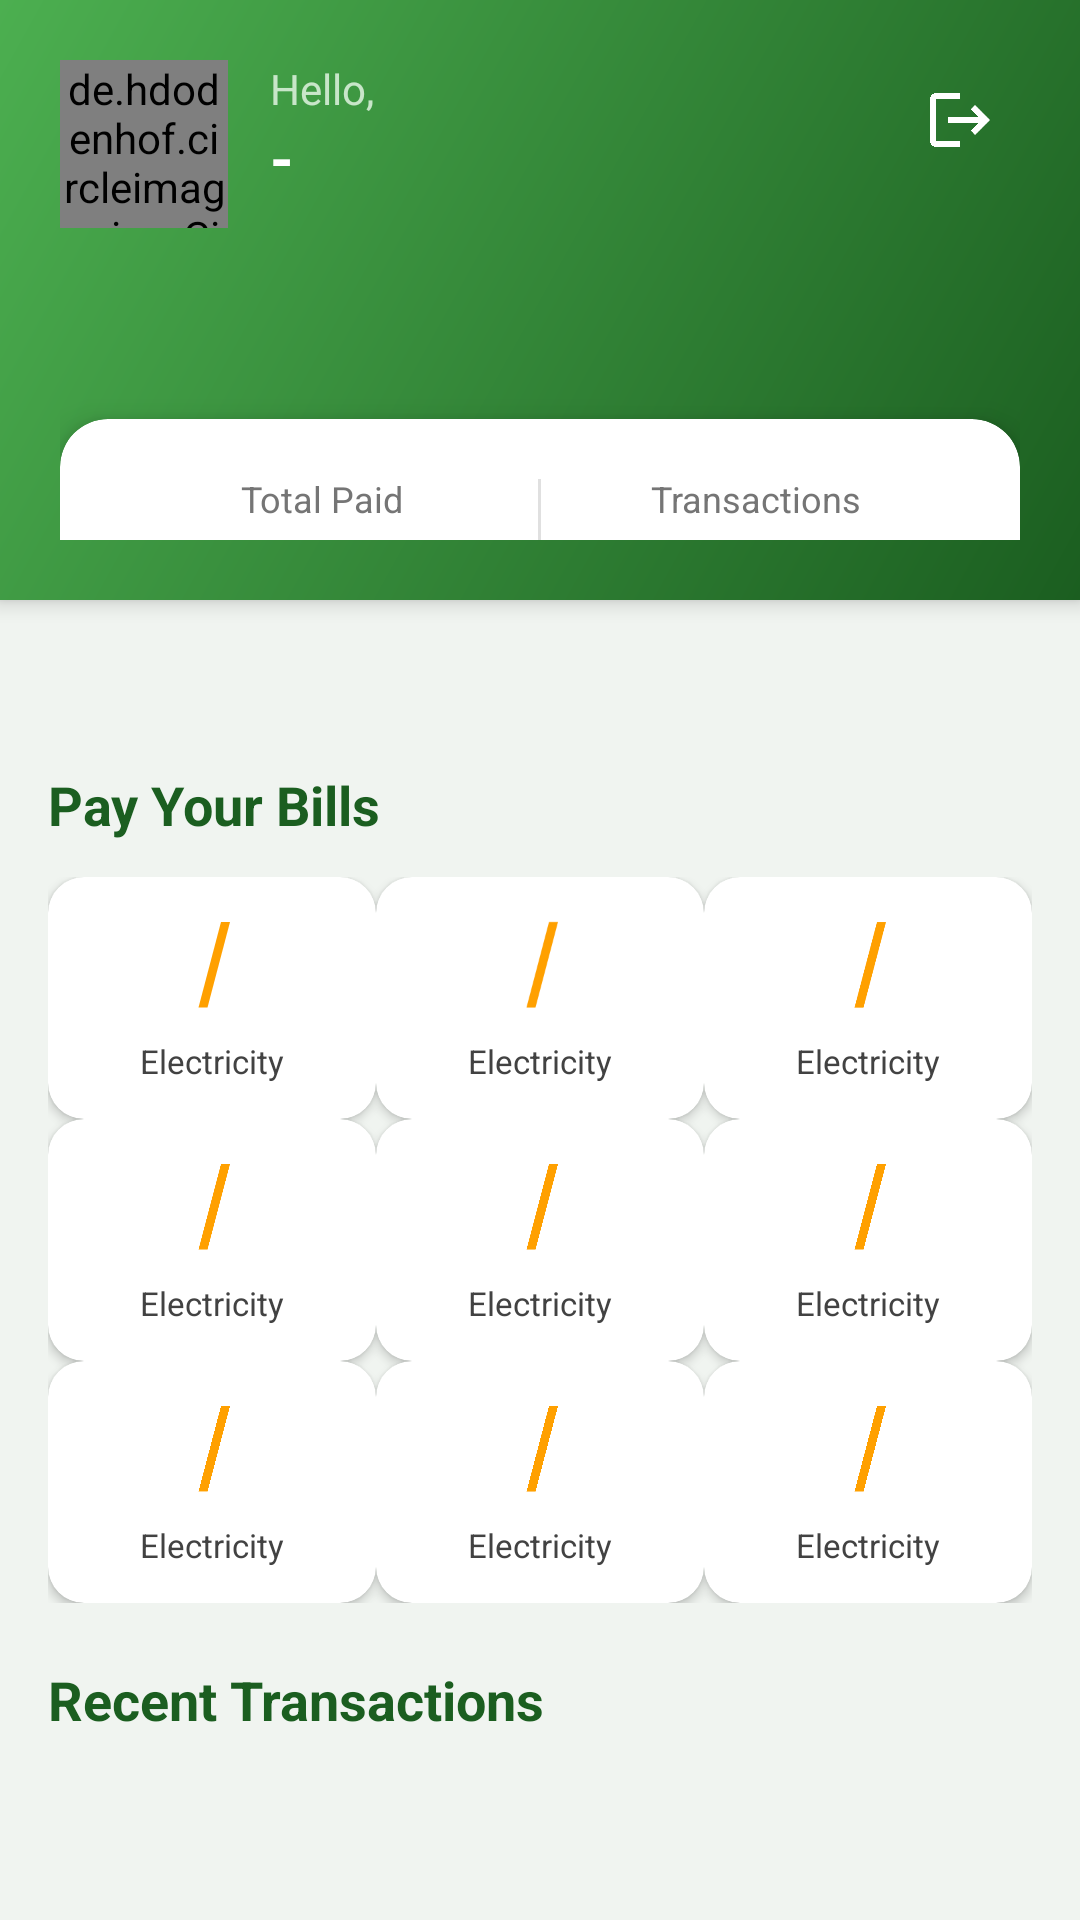

This screen was rendered from an Android layout file. Write that file and the resources it references.
<!-- AndroidManifest.xml: application theme Theme.MaterialComponents.Light.NoActionBar -->
<!-- res/layout/activity_dashboard.xml -->
<?xml version="1.0" encoding="utf-8"?>
<androidx.coordinatorlayout.widget.CoordinatorLayout xmlns:android="http://schemas.android.com/apk/res/android"
    xmlns:app="http://schemas.android.com/apk/res-auto"
    android:layout_width="match_parent"
    android:layout_height="match_parent"
    android:background="#F0F4F0">

    <com.google.android.material.appbar.AppBarLayout
        android:id="@+id/appBar"
        android:layout_width="match_parent"
        android:layout_height="200dp"
        android:background="@drawable/gradient_header">

        <androidx.constraintlayout.widget.ConstraintLayout
            android:layout_width="match_parent"
            android:layout_height="match_parent"
            android:padding="20dp">

            <de.hdodenhof.circleimageview.CircleImageView
                android:id="@+id/ivProfile"
                android:layout_width="56dp"
                android:layout_height="56dp"
                android:src="@drawable/ic_person_white"
                app:civ_border_color="#FFFFFF"
                app:civ_border_width="3dp"
                app:layout_constraintStart_toStartOf="parent"
                app:layout_constraintTop_toTopOf="parent" />

            <TextView
                android:id="@+id/tvGreeting"
                android:layout_width="wrap_content"
                android:layout_height="wrap_content"
                android:text="Hello,"
                android:textColor="#C8E6C9"
                android:textSize="14sp"
                app:layout_constraintStart_toEndOf="@id/ivProfile"
                app:layout_constraintTop_toTopOf="@id/ivProfile"
                android:layout_marginStart="14dp" />

            <TextView
                android:id="@+id/tvUserName"
                android:layout_width="wrap_content"
                android:layout_height="wrap_content"
                android:text="-"
                android:textColor="#FFFFFF"
                android:textSize="20sp"
                android:textStyle="bold"
                app:layout_constraintStart_toEndOf="@id/ivProfile"
                app:layout_constraintTop_toBottomOf="@id/tvGreeting"
                android:layout_marginStart="14dp" />

            <ImageButton
                android:id="@+id/btnLogout"
                android:layout_width="40dp"
                android:layout_height="40dp"
                android:src="@drawable/ic_logout"
                android:background="?attr/selectableItemBackgroundBorderless"
                app:layout_constraintEnd_toEndOf="parent"
                app:layout_constraintTop_toTopOf="parent" />
            <ImageButton
                android:id="@+id/btnSettings"
                android:layout_width="40dp"
                android:layout_height="40dp"
                android:src="@drawable/ic_settings"
                android:background="?attr/selectableItemBackgroundBorderless"
                app:layout_constraintEnd_toStartOf="@id/btnLogout"
                app:layout_constraintTop_toTopOf="parent"
                android:layout_marginEnd="8dp" />

            <com.google.android.material.card.MaterialCardView
                android:layout_width="0dp"
                android:layout_height="80dp"
                app:cardCornerRadius="16dp"
                app:cardElevation="6dp"
                app:cardBackgroundColor="#FFFFFF"
                app:layout_constraintBottom_toBottomOf="parent"
                app:layout_constraintStart_toStartOf="parent"
                app:layout_constraintEnd_toEndOf="parent"
                android:layout_marginBottom="-40dp">

                <LinearLayout
                    android:layout_width="match_parent"
                    android:layout_height="match_parent"
                    android:orientation="horizontal"
                    android:gravity="center"
                    android:padding="16dp">

                    <LinearLayout
                        android:layout_width="0dp"
                        android:layout_height="wrap_content"
                        android:layout_weight="1"
                        android:orientation="vertical"
                        android:gravity="center">

                        <TextView
                            android:layout_width="wrap_content"
                            android:layout_height="wrap_content"
                            android:text="Total Paid"
                            android:textColor="#757575"
                            android:textSize="12sp" />

                        <TextView
                            android:id="@+id/tvTotalPaid"
                            android:layout_width="wrap_content"
                            android:layout_height="wrap_content"
                            android:text="UGX 0"
                            android:textColor="#1B5E20"
                            android:textSize="20sp"
                            android:textStyle="bold" />
                    </LinearLayout>

                    <View
                        android:layout_width="1dp"
                        android:layout_height="40dp"
                        android:background="#E0E0E0" />

                    <LinearLayout
                        android:layout_width="0dp"
                        android:layout_height="wrap_content"
                        android:layout_weight="1"
                        android:orientation="vertical"
                        android:gravity="center">

                        <TextView
                            android:layout_width="wrap_content"
                            android:layout_height="wrap_content"
                            android:text="Transactions"
                            android:textColor="#757575"
                            android:textSize="12sp" />

                        <TextView
                            android:id="@+id/tvTransactionCount"
                            android:layout_width="wrap_content"
                            android:layout_height="wrap_content"
                            android:text="0"
                            android:textColor="#1B5E20"
                            android:textSize="20sp"
                            android:textStyle="bold" />
                    </LinearLayout>
                </LinearLayout>
            </com.google.android.material.card.MaterialCardView>
        </androidx.constraintlayout.widget.ConstraintLayout>
    </com.google.android.material.appbar.AppBarLayout>

    <androidx.core.widget.NestedScrollView
        android:layout_width="match_parent"
        android:layout_height="match_parent"
        app:layout_behavior="com.google.android.material.appbar.AppBarLayout$ScrollingViewBehavior"
        android:layout_marginTop="40dp">

        <LinearLayout
            android:layout_width="match_parent"
            android:layout_height="wrap_content"
            android:orientation="vertical"
            android:padding="16dp"
            android:paddingTop="24dp">

            <TextView
                android:layout_width="wrap_content"
                android:layout_height="wrap_content"
                android:text="Pay Your Bills"
                android:textColor="#1B5E20"
                android:textSize="18sp"
                android:textStyle="bold"
                android:layout_marginBottom="12dp" />

            <GridLayout
                android:id="@+id/gridBills"
                android:layout_width="match_parent"
                android:layout_height="wrap_content"
                android:columnCount="3"
                android:layout_marginBottom="20dp">

                <include layout="@layout/item_bill_category"
                    android:id="@+id/categoryElectricity"
                    android:layout_width="0dp"
                    android:layout_height="wrap_content"
                    android:layout_columnWeight="1" />

                <include layout="@layout/item_bill_category"
                    android:id="@+id/categoryWater"
                    android:layout_width="0dp"
                    android:layout_height="wrap_content"
                    android:layout_columnWeight="1" />

                <include layout="@layout/item_bill_category"
                    android:id="@+id/categoryPayTV"
                    android:layout_width="0dp"
                    android:layout_height="wrap_content"
                    android:layout_columnWeight="1" />

                <include layout="@layout/item_bill_category"
                    android:id="@+id/categoryInternet"
                    android:layout_width="0dp"
                    android:layout_height="wrap_content"
                    android:layout_columnWeight="1" />

                <include layout="@layout/item_bill_category"
                    android:id="@+id/categoryWaste"
                    android:layout_width="0dp"
                    android:layout_height="wrap_content"
                    android:layout_columnWeight="1" />

                <include layout="@layout/item_bill_category"
                    android:id="@+id/categoryAirtime"
                    android:layout_width="0dp"
                    android:layout_height="wrap_content"
                    android:layout_columnWeight="1" />

                <include layout="@layout/item_bill_category"
                    android:id="@+id/categoryRent"
                    android:layout_width="0dp"
                    android:layout_height="wrap_content"
                    android:layout_columnWeight="1" />

                <include layout="@layout/item_bill_category"
                    android:id="@+id/categorySchoolFees"
                    android:layout_width="0dp"
                    android:layout_height="wrap_content"
                    android:layout_columnWeight="1" />

                <include layout="@layout/item_bill_category"
                    android:id="@+id/categorySolar"
                    android:layout_width="0dp"
                    android:layout_height="wrap_content"
                    android:layout_columnWeight="1" />
            </GridLayout>

            <TextView
                android:layout_width="wrap_content"
                android:layout_height="wrap_content"
                android:text="Recent Transactions"
                android:textColor="#1B5E20"
                android:textSize="18sp"
                android:textStyle="bold"
                android:layout_marginBottom="12dp" />

            <androidx.recyclerview.widget.RecyclerView
                android:id="@+id/rvRecentTransactions"
                android:layout_width="match_parent"
                android:layout_height="wrap_content"
                android:nestedScrollingEnabled="false" />

        </LinearLayout>
    </androidx.core.widget.NestedScrollView>
</androidx.coordinatorlayout.widget.CoordinatorLayout>
<!-- res/layout/item_bill_category.xml (included above) -->
<?xml version="1.0" encoding="utf-8"?>
<com.google.android.material.card.MaterialCardView xmlns:android="http://schemas.android.com/apk/res/android"
    xmlns:app="http://schemas.android.com/apk/res-auto"
    android:layout_width="wrap_content"
    android:layout_height="wrap_content"
    android:layout_margin="6dp"
    app:cardCornerRadius="12dp"
    app:cardElevation="2dp"
    app:cardBackgroundColor="#FFFFFF">

    <LinearLayout
        android:layout_width="match_parent"
        android:layout_height="wrap_content"
        android:orientation="vertical"
        android:gravity="center"
        android:padding="12dp">

        <ImageView
            android:id="@+id/ivCategoryIcon"
            android:layout_width="36dp"
            android:layout_height="36dp"
            android:src="@drawable/ic_electricity" />

        <TextView
            android:id="@+id/tvCategoryName"
            android:layout_width="wrap_content"
            android:layout_height="wrap_content"
            android:text="Electricity"
            android:textColor="#424242"
            android:textSize="11sp"
            android:layout_marginTop="6dp"
            android:gravity="center" />
    </LinearLayout>
</com.google.android.material.card.MaterialCardView>
<!-- resources referenced by this layout -->
<resources>
  <!-- drawable gradient_header (drawable) -->
  <?xml version="1.0" encoding="utf-8"?>
  <shape xmlns:android="http://schemas.android.com/apk/res/android">
      <gradient
          android:startColor="#1B5E20"
          android:endColor="#4CAF50"
          android:angle="135" />
  </shape>
  <!-- drawable ic_electricity (drawable) -->
  <?xml version="1.0" encoding="utf-8"?>
  <vector xmlns:android="http://schemas.android.com/apk/res/android"
      android:width="24dp" android:height="24dp" android:viewportWidth="24" android:viewportHeight="24">
      <path android:fillColor="#FFA000"
          android:pathData="M11,21H9L14,2H16L11,21Z"/>
  </vector>
  <!-- drawable ic_logout (drawable) -->
  <?xml version="1.0" encoding="utf-8"?>
  <vector xmlns:android="http://schemas.android.com/apk/res/android"
      android:width="24dp" android:height="24dp" android:viewportWidth="24" android:viewportHeight="24">
      <path android:fillColor="#FFFFFF"
          android:pathData="M17,7l-1.41,1.41L18.17,11H8v2h10.17l-2.58,2.58L17,17l5,-5zM4,5h8V3H4c-1.1,0 -2,0.9 -2,2v14c0,1.1 0.9,2 2,2h8v-2H4V5z"/>
  </vector>
  <!-- drawable ic_person_white (drawable) -->
  <?xml version="1.0" encoding="utf-8"?>
  <vector xmlns:android="http://schemas.android.com/apk/res/android"
      android:width="24dp" android:height="24dp" android:viewportWidth="24" android:viewportHeight="24">
      <path android:fillColor="#FFFFFF"
          android:pathData="M12,12c2.21,0 4,-1.79 4,-4s-1.79,-4 -4,-4 -4,1.79 -4,4 1.79,4 4,4zM12,14c-2.67,0 -8,1.34 -8,4v2h16v-2c0,-2.66 -5.33,-4 -8,-4z"/>
  </vector>
</resources>
